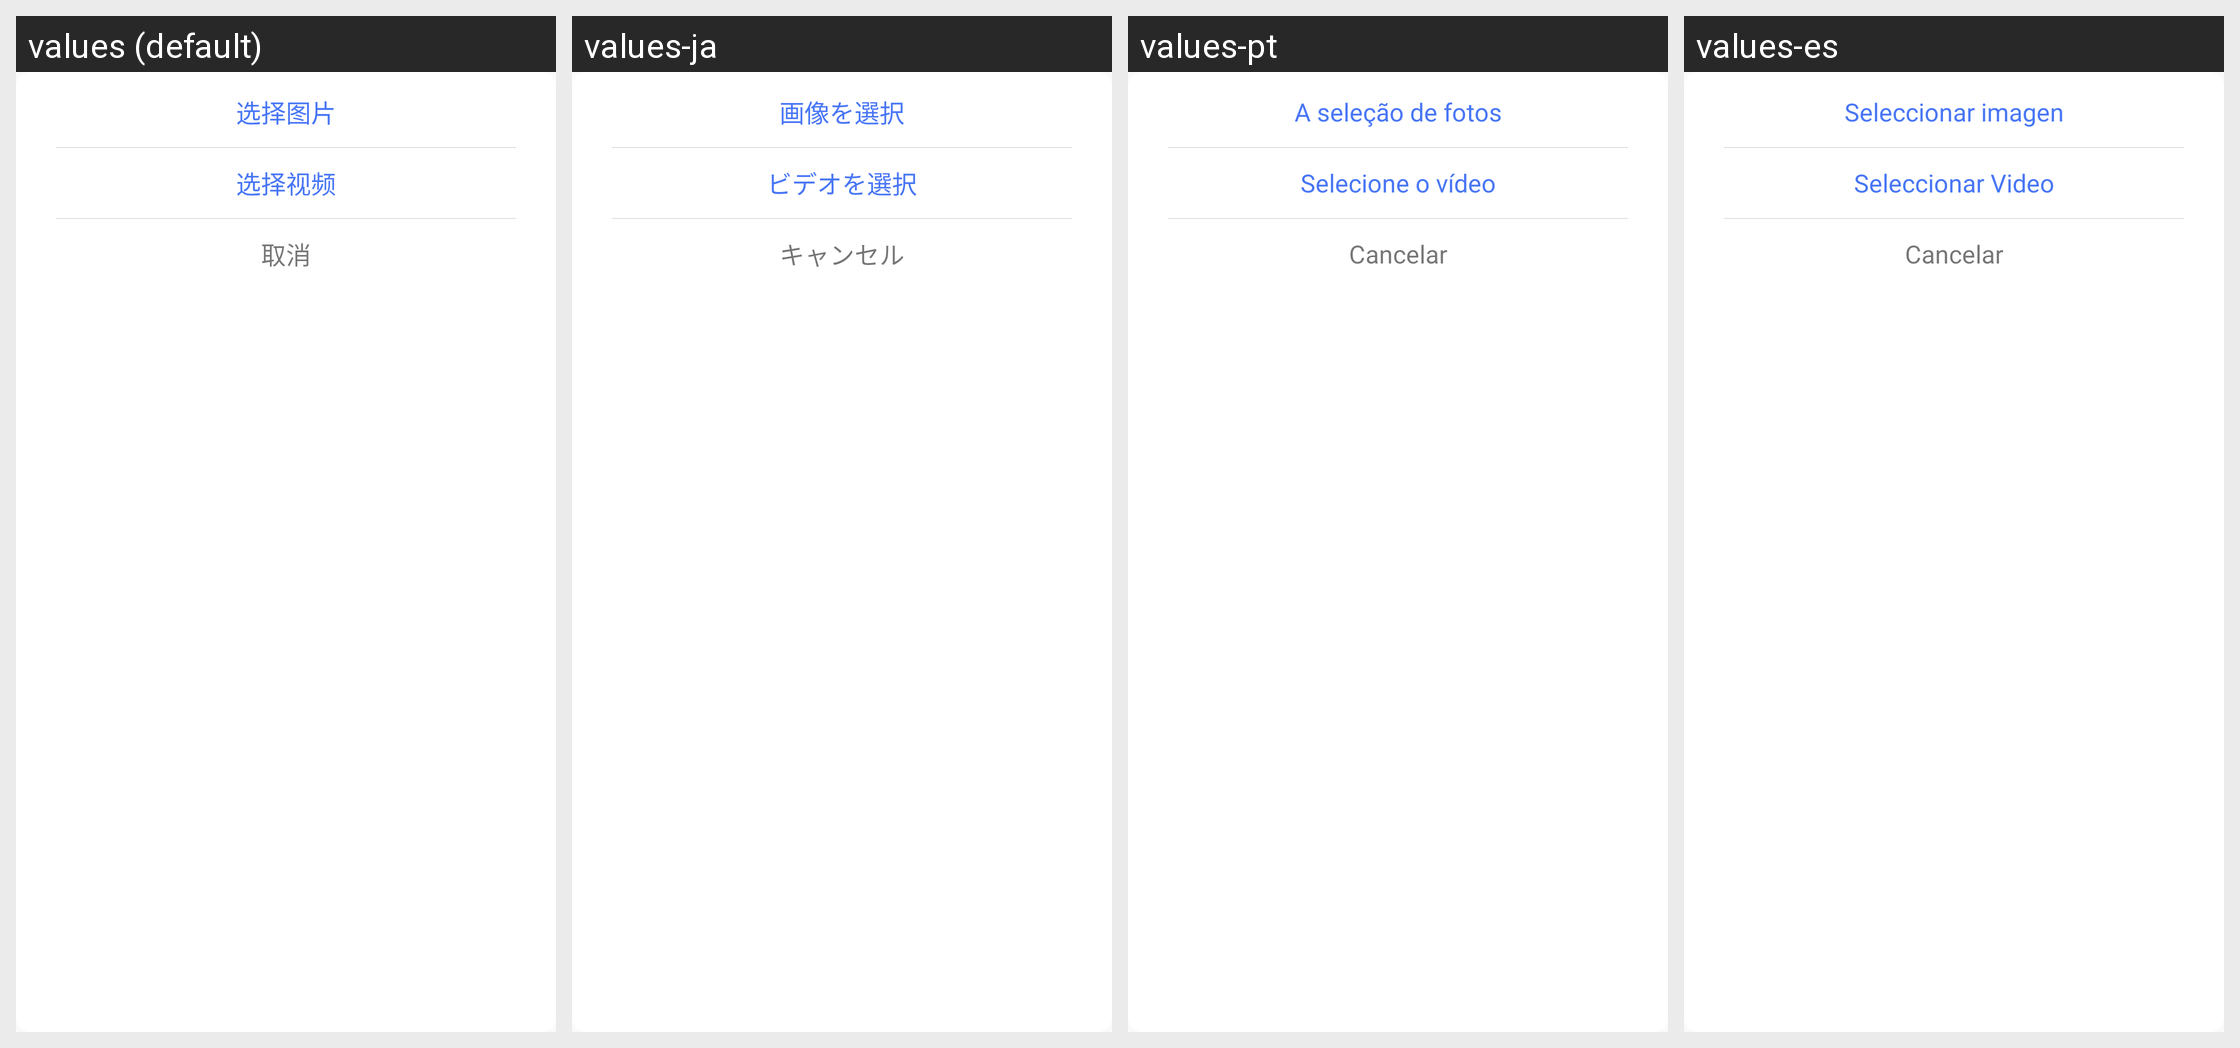

Translations of the strings shown on this Android screen, per locale in the grid:
Android screen res/layout/add_content_dialog_lay.xml rendered under 4 locales, left to right: values (default), values-ja, values-pt, values-es. Device: Nexus 5 (rendered at 1080×1920; each locale shown at half size, 540×960, under a caption strip naming it); theme AppTheme.
Other locales in the repository, not shown: values-en, values-ko.
Strings drawn on this screen, with the default value and each locale's value (text and hints the layout hard-codes, and strings that could not be matched under every locale, appear in the picture but are not listed):

dy_choose_photo
  values: 选择图片
  values-ja: 画像を選択
  values-pt: A seleção de fotos
  values-es: Seleccionar imagen

dy_choose_video
  values: 选择视频
  values-ja: ビデオを選択
  values-pt: Selecione o vídeo
  values-es: Seleccionar Video

dy_cannel
  values: 取消
  values-ja: キャンセル
  values-pt: Cancelar
  values-es: Cancelar
